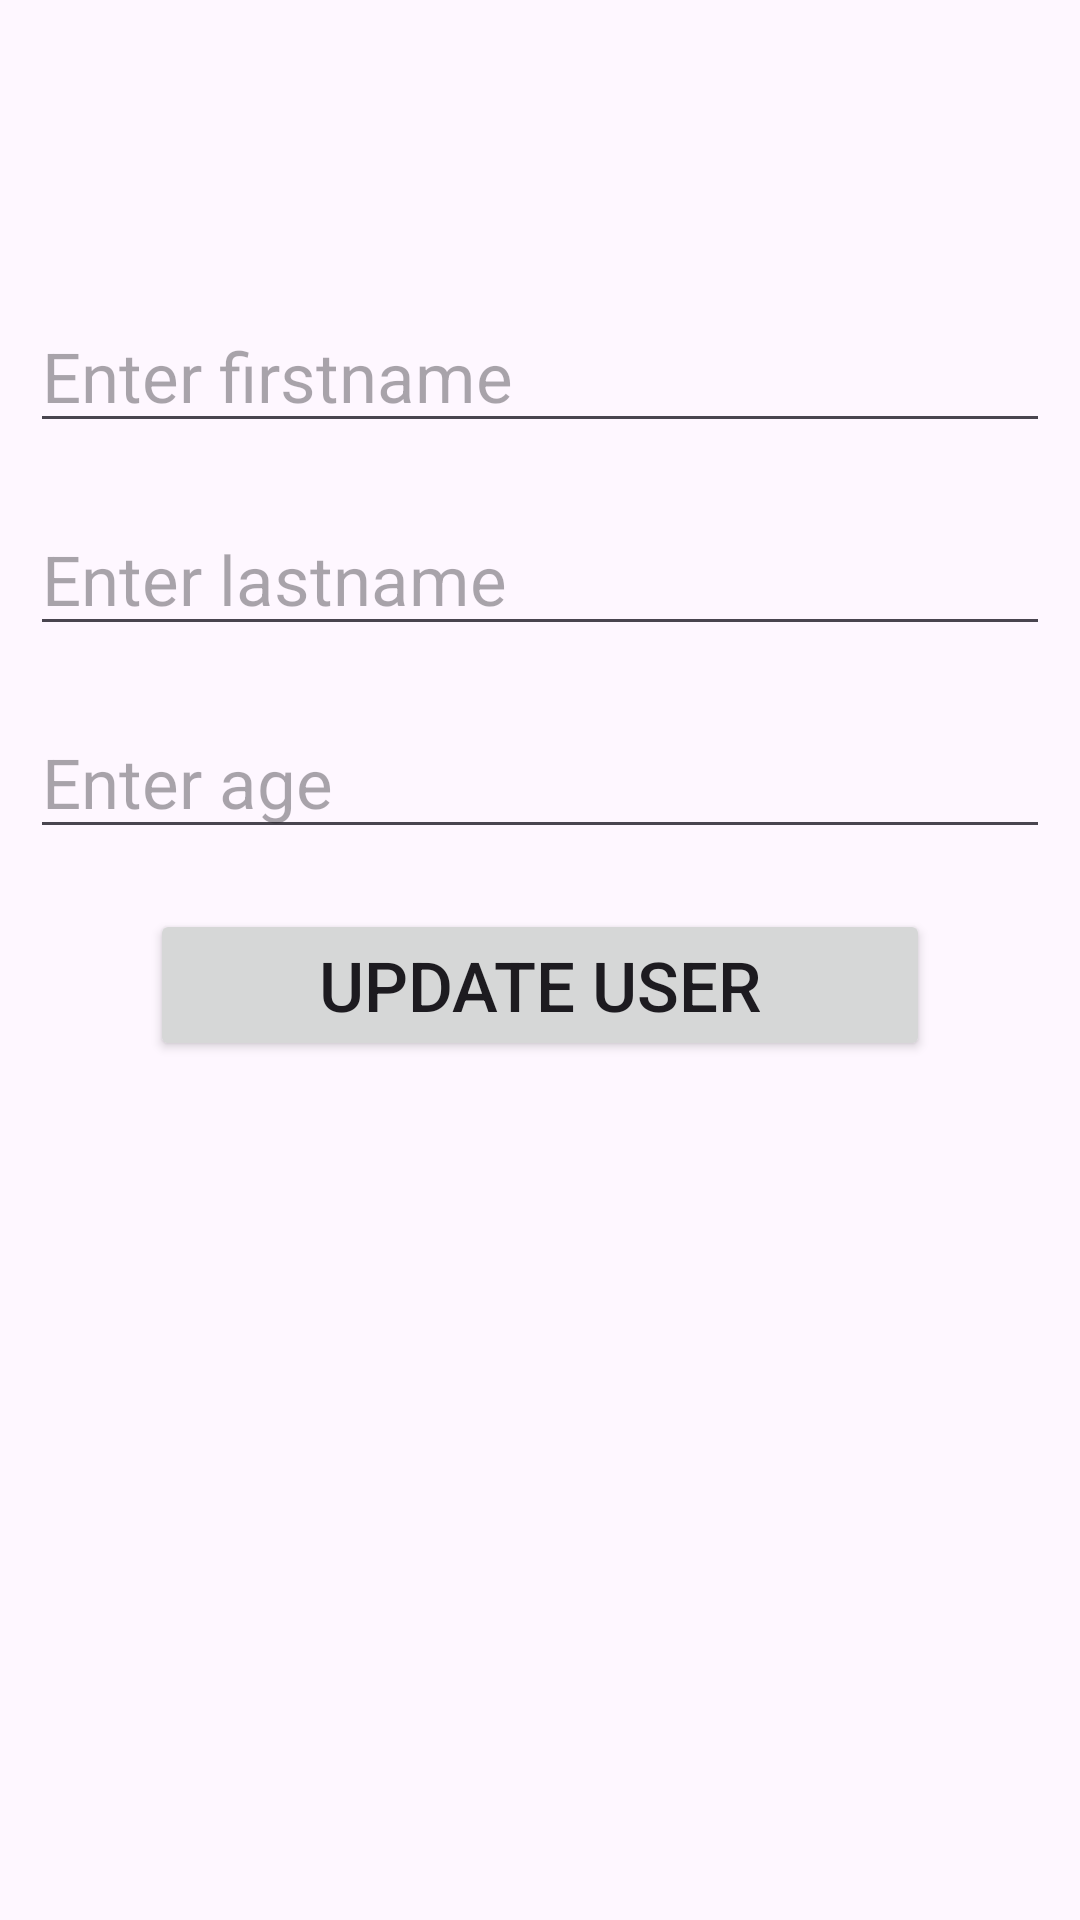

Reconstruct the res/layout file that produces this screen, plus the resources it refers to.
<!-- AndroidManifest.xml: application theme Theme.RoomLibraryV1 -->
<!-- res/layout/fragment_update.xml -->
<?xml version="1.0" encoding="utf-8"?>
<androidx.constraintlayout.widget.ConstraintLayout
    xmlns:android="http://schemas.android.com/apk/res/android"
    xmlns:app="http://schemas.android.com/apk/res-auto"
    xmlns:tools="http://schemas.android.com/tools"
    android:layout_width="match_parent"
    android:layout_height="match_parent"
    tools:context=".ui.update.UpdateFragment">


    <EditText
        android:id="@+id/updateFirstNameEt"
        android:layout_width="match_parent"
        android:layout_height="wrap_content"
        android:layout_marginStart="10dp"
        android:layout_marginTop="100dp"
        android:layout_marginEnd="10dp"
        android:ems="10"
        android:hint="Enter firstname"
        android:inputType="textPersonName"
        android:textSize="23sp"
        app:layout_constraintLeft_toLeftOf="parent"
        app:layout_constraintRight_toRightOf="parent"
        app:layout_constraintTop_toTopOf="parent" />

    <EditText
        android:id="@+id/updateLastNameEt"
        android:layout_width="match_parent"
        android:layout_height="wrap_content"
        android:layout_marginStart="10dp"
        android:layout_marginTop="20dp"
        android:layout_marginEnd="10dp"
        android:ems="10"
        android:hint="Enter lastname"
        android:inputType="textPersonName"
        android:textSize="23sp"
        app:layout_constraintLeft_toLeftOf="parent"
        app:layout_constraintRight_toRightOf="parent"
        app:layout_constraintTop_toBottomOf="@+id/updateFirstNameEt" />


    <EditText
        android:id="@+id/updateAgeEt"
        android:layout_width="match_parent"
        android:layout_height="wrap_content"
        android:layout_marginStart="10dp"
        android:layout_marginTop="20dp"
        android:layout_marginEnd="10dp"
        android:ems="10"
        android:hint="Enter age"
        android:textSize="23sp"
        app:layout_constraintLeft_toLeftOf="parent"
        app:layout_constraintRight_toRightOf="parent"
        app:layout_constraintTop_toBottomOf="@+id/updateLastNameEt" />

    <Button
        android:id="@+id/updateAddBtn"
        android:layout_width="match_parent"
        android:layout_height="wrap_content"
        android:layout_marginStart="50dp"
        android:layout_marginTop="20dp"
        android:layout_marginEnd="50dp"
        android:padding="10dp"
        android:text="Update User"
        android:textSize="23sp"
        app:layout_constraintLeft_toLeftOf="parent"
        app:layout_constraintRight_toRightOf="parent"
        app:layout_constraintTop_toBottomOf="@+id/updateAgeEt"
        app:layout_goneMarginStart="10dp" />


</androidx.constraintlayout.widget.ConstraintLayout>
<!-- resources referenced by this layout -->
<resources>
  <style name="Theme.RoomLibraryV1" parent="Base.Theme.RoomLibraryV1" />
  <style name="Base.Theme.RoomLibraryV1" parent="Theme.Material3.DayNight.NoActionBar">
          
          
      </style>
</resources>
